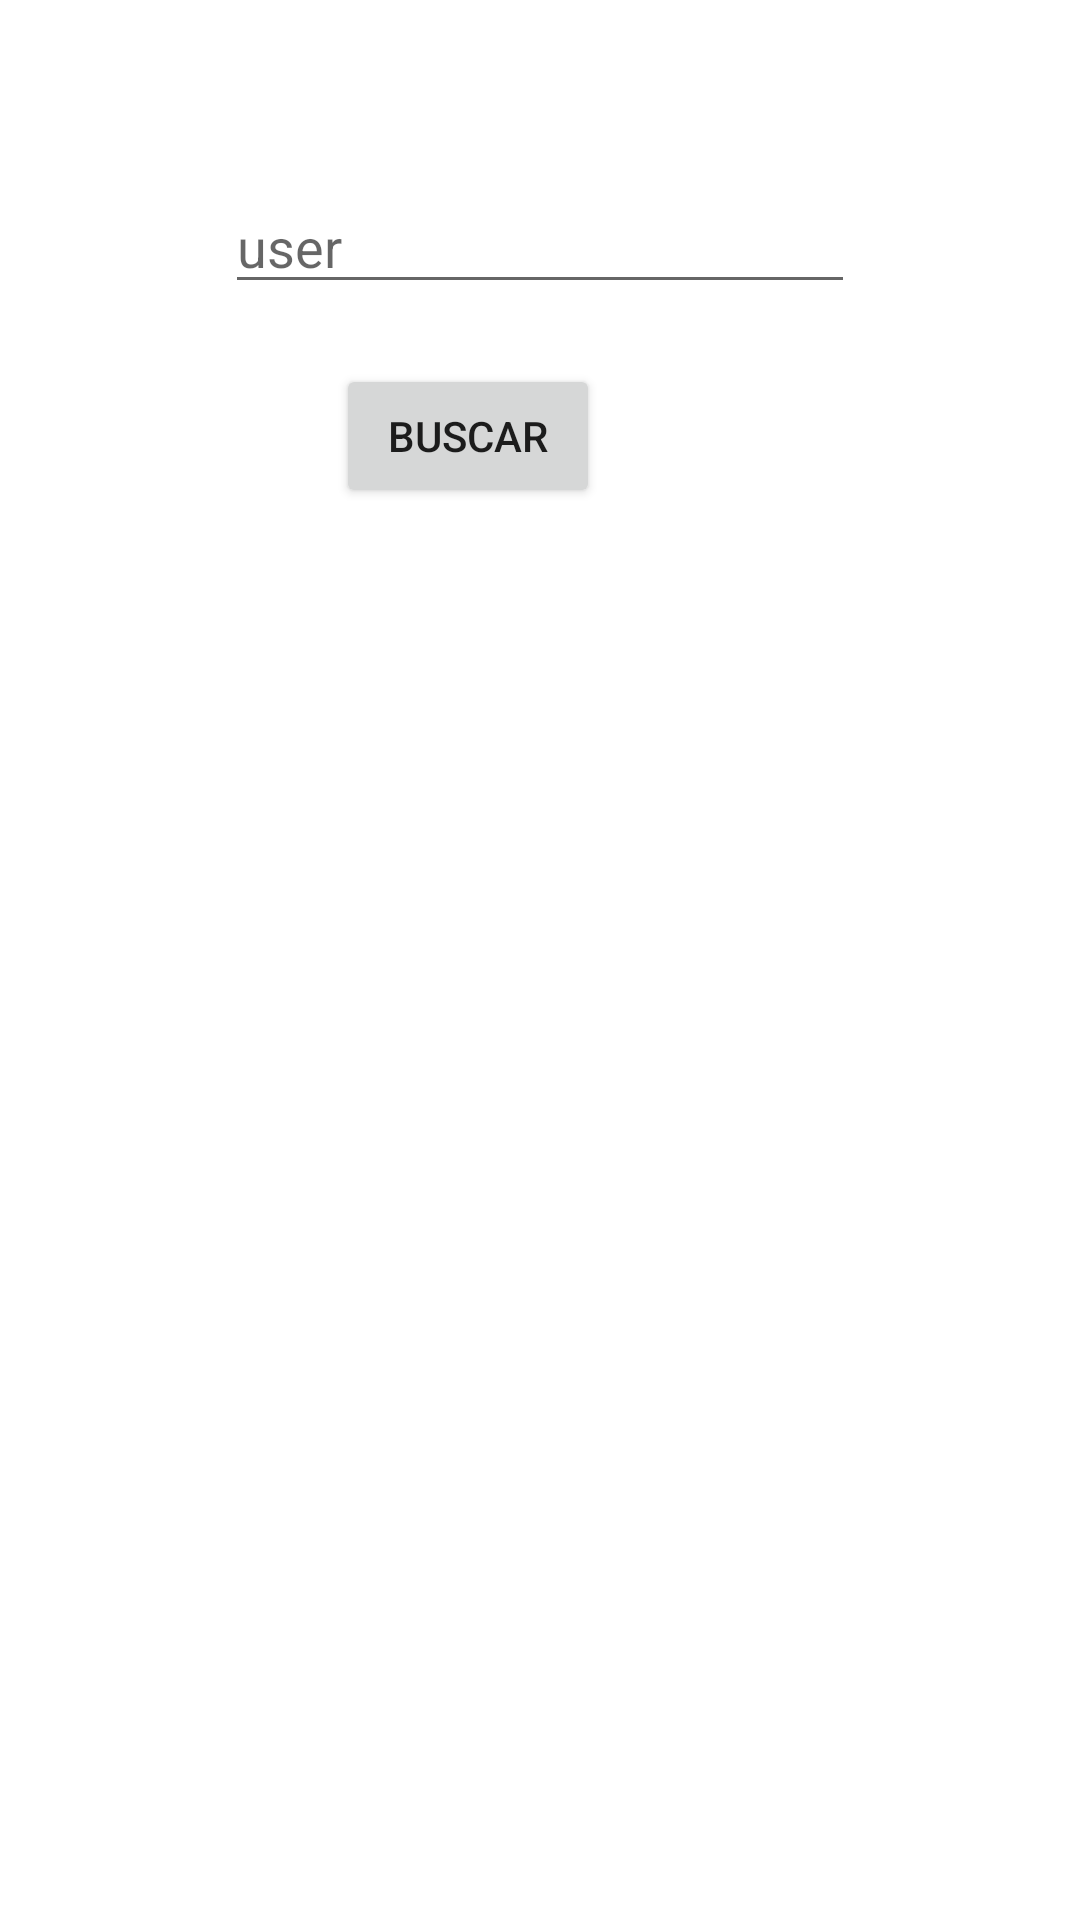

Android layout source for this screen:
<!-- AndroidManifest.xml: application theme Theme.Minimo2Ejemplo -->
<!-- res/layout/activity_main.xml -->
<?xml version="1.0" encoding="utf-8"?>
<androidx.constraintlayout.widget.ConstraintLayout xmlns:android="http://schemas.android.com/apk/res/android"
    xmlns:app="http://schemas.android.com/apk/res-auto"
    xmlns:tools="http://schemas.android.com/tools"
    android:layout_width="match_parent"
    android:layout_height="match_parent"
    tools:context=".MainActivity">

    <EditText
        android:id="@+id/username"
        android:layout_width="wrap_content"
        android:layout_height="wrap_content"
        android:layout_marginTop="60dp"
        android:ems="10"
        android:hint="user"
        android:inputType="textPersonName"
        app:layout_constraintEnd_toEndOf="parent"
        app:layout_constraintStart_toStartOf="parent"
        app:layout_constraintTop_toTopOf="parent" />

    <Button
        android:id="@+id/buscar"
        android:layout_width="wrap_content"
        android:layout_height="wrap_content"
        android:layout_marginTop="20dp"
        android:layout_marginEnd="160dp"
        android:layout_marginRight="160dp"
        android:text="Buscar"
        android:onClick="buscar"
        app:layout_constraintEnd_toEndOf="parent"
        app:layout_constraintTop_toBottomOf="@+id/username" />


</androidx.constraintlayout.widget.ConstraintLayout>
<!-- resources referenced by this layout -->
<resources>
  <style name="Theme.Minimo2Ejemplo" parent="Theme.MaterialComponents.DayNight.DarkActionBar">
          
          <item name="colorPrimary">@color/purple_500</item>
          <item name="colorPrimaryVariant">@color/purple_700</item>
          <item name="colorOnPrimary">@color/white</item>
          
          <item name="colorSecondary">@color/teal_200</item>
          <item name="colorSecondaryVariant">@color/teal_700</item>
          <item name="colorOnSecondary">@color/black</item>
          
          <item name="android:statusBarColor" tools:targetApi="l">?attr/colorPrimaryVariant</item>
          
      </style>
  <!-- not gathered from this repository: default colours our renderer supplied (Android Studio template values) -->
  <color name="purple_500">#FF6200EE</color>
  <color name="purple_700">#FF3700B3</color>
  <color name="teal_200">#FF03DAC5</color>
  <color name="teal_700">#FF018786</color>
  <color name="black">#FF000000</color>
  <color name="white">#FFFFFFFF</color>
</resources>
